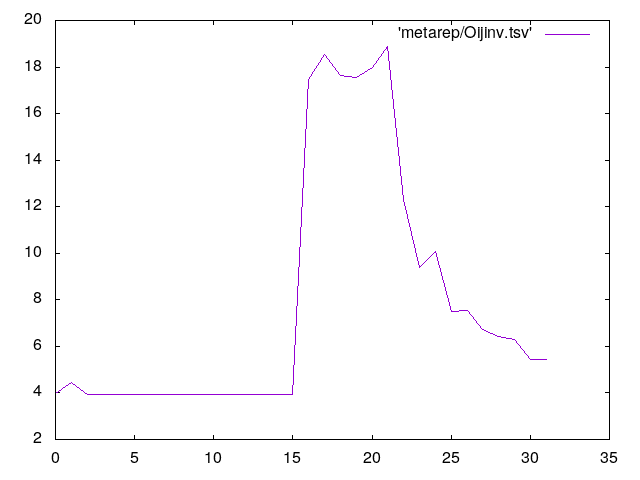

Values plotted in this chart, from the file beside it:
0	3.960779
1	4.466
2	3.932
3	3.932
4	3.932
5	3.931
6	3.931
7	3.932
8	3.948
9	3.927
10	3.926
11	3.926
12	3.931
13	3.932
14	3.932
15	3.931
16	17.45
17	18.56
18	17.63
19	17.55
20	17.97
21	18.88
22	12.31
23	9.398
24	10.09
25	7.479
26	7.563
27	6.742
28	6.439
29	6.29
30	5.423
31	5.423
